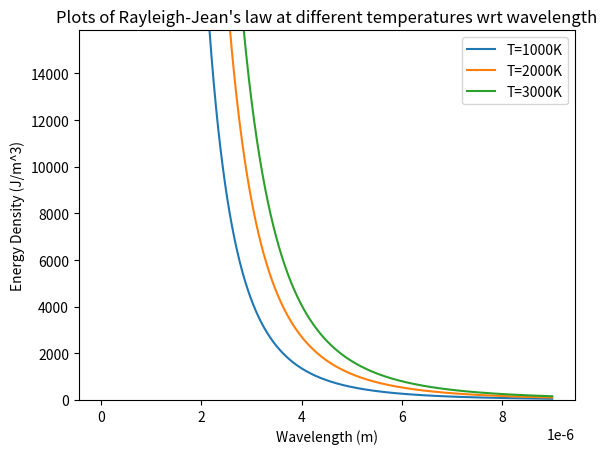
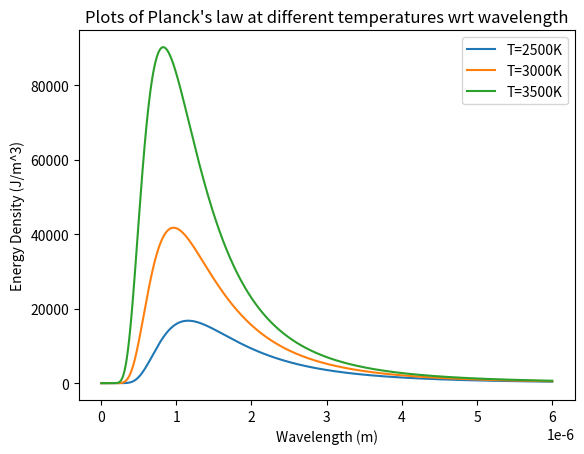

Write Python code to recreate these figures, in order.

#Program:3

#Comparison of plots of Planck’s Law at different temperatures w.r.t. wavelength
#Comparison of plots of Rayleigh Jean’s Law at different temperatures w.r.t. wavelength

import numpy as np
import matplotlib.pyplot as plt
from scipy. constants import h,pi,k,c


plt.figure(1)
w=np.linspace(0.005e-6,9e-6,1000)
T=[1000,2000,3000]
for i in range(3):
    rj=8*pi*k*T[i]/w**4
    plt.plot(w,rj,label="T="+str(T[i])+"K")
plt.xlabel("Wavelength (m)")
plt.ylabel("Energy Density (J/m^3)")
plt.ylim(0,10**4.2)
plt.title("Plots of Rayleigh-Jean's law at different temperatures wrt wavelength")
plt.legend()

plt.figure(2)
w=np.linspace(0.005e-6,6e-6,1000)
T=[2500,3000,3500]
for i in range(3):
    pl=(8*pi*h*c)/(w**5*(np.exp((h*c)/(w*k*T[i]))-1))
    plt.plot(w,pl,label="T="+str(T[i])+"K")
plt.xlabel("Wavelength (m)")
plt.ylabel("Energy Density (J/m^3)")
plt.legend()
plt.title("Plots of Planck's law at different temperatures wrt wavelength")
plt.show()
